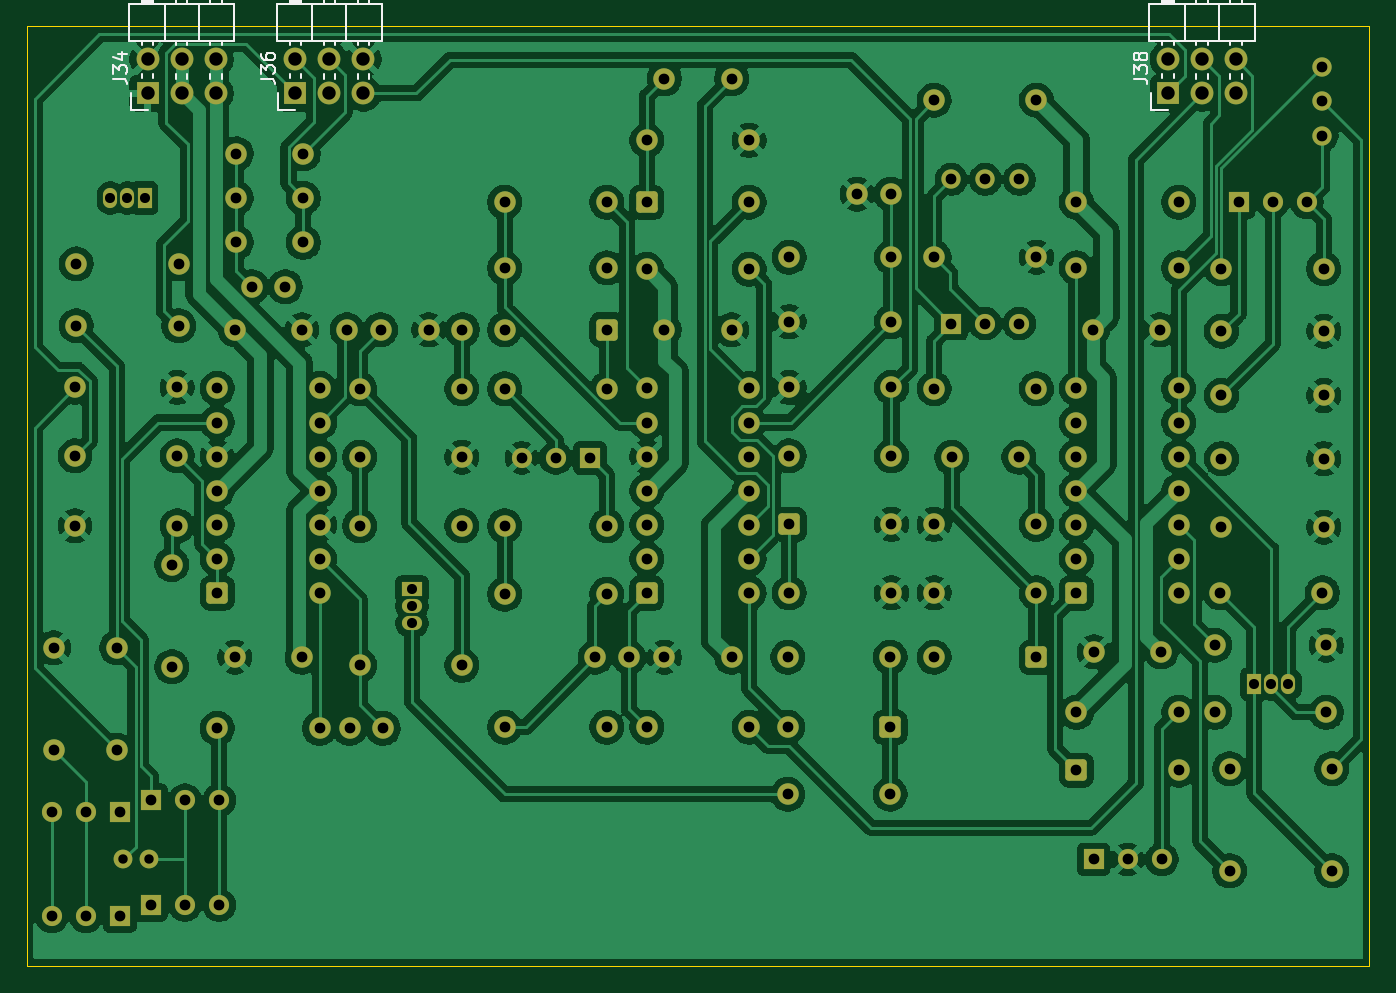
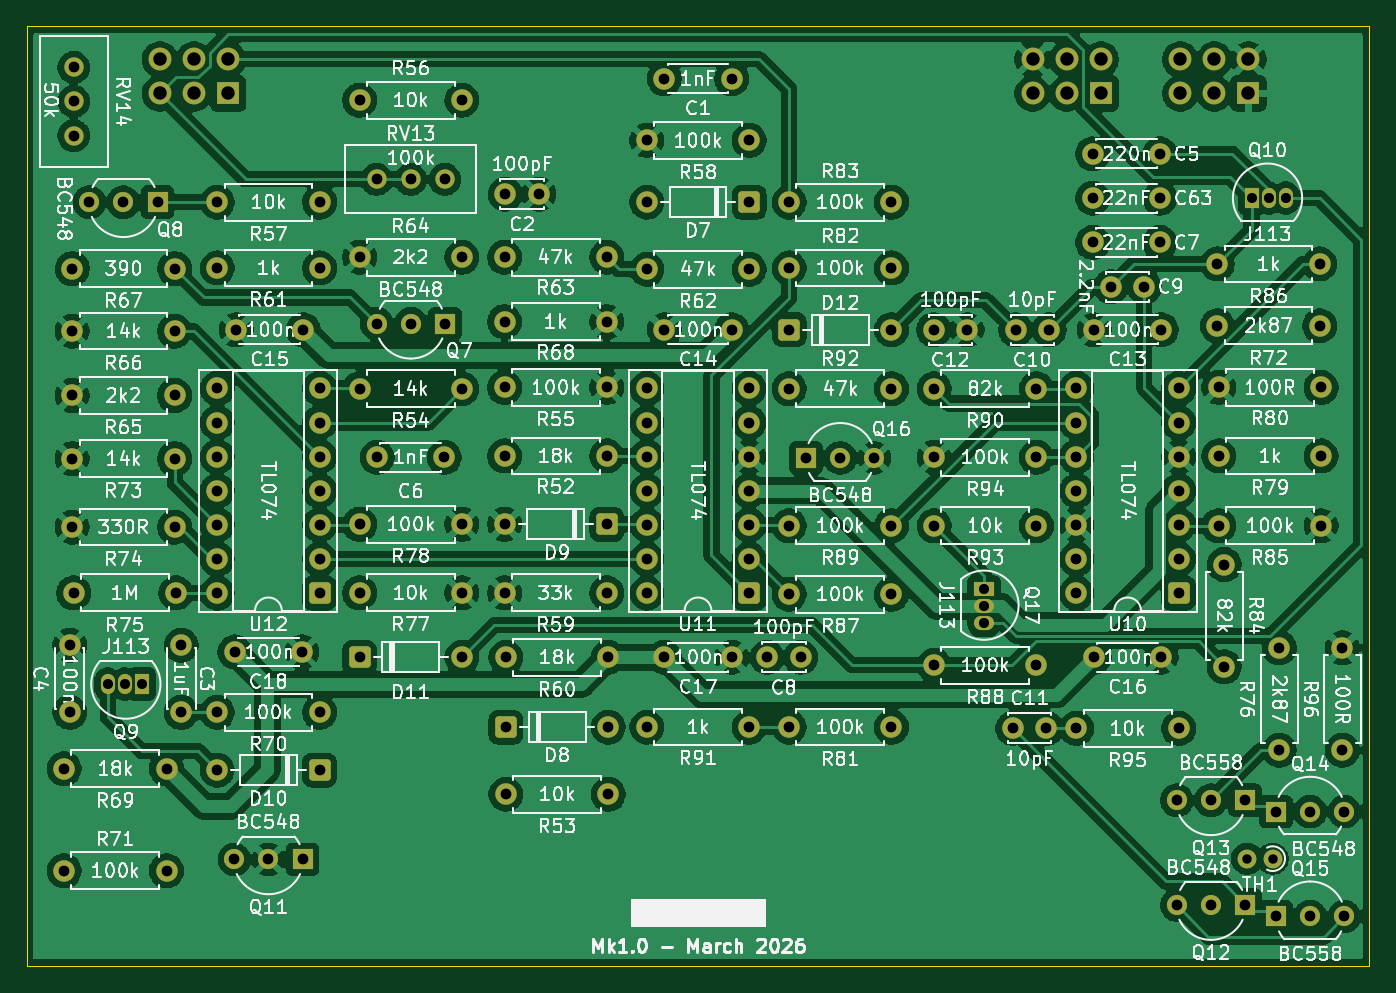
Circuit board: 11 layer files. Board 100.0 x 70.0 mm.
- bottom_copper: DMH_VCLFO_v2_PCB_Submodule-B_Cu.gbl (374945 bytes)
- bottom_mask: DMH_VCLFO_v2_PCB_Submodule-B_Mask.gbs (9308 bytes)
- paste: DMH_VCLFO_v2_PCB_Submodule-B_Paste.gbp (466 bytes)
- bottom_silk: DMH_VCLFO_v2_PCB_Submodule-B_Silkscreen.gbo (361642 bytes)
- outline: DMH_VCLFO_v2_PCB_Submodule-Edge_Cuts.gm1 (620 bytes)
- top_copper: DMH_VCLFO_v2_PCB_Submodule-F_Cu.gtl (318056 bytes)
- top_mask: DMH_VCLFO_v2_PCB_Submodule-F_Mask.gts (9308 bytes)
- paste: DMH_VCLFO_v2_PCB_Submodule-F_Paste.gtp (466 bytes)
- top_silk: DMH_VCLFO_v2_PCB_Submodule-F_Silkscreen.gto (19090 bytes)
- drill: DMH_VCLFO_v2_PCB_Submodule-NPTH.drl (269 bytes)
- drill: DMH_VCLFO_v2_PCB_Submodule-PTH.drl (3837 bytes)

=== bottom_copper: DMH_VCLFO_v2_PCB_Submodule-B_Cu.gbl (374945 bytes, source omitted) ===
=== bottom_mask: DMH_VCLFO_v2_PCB_Submodule-B_Mask.gbs (9308 bytes, source omitted) ===
=== paste: DMH_VCLFO_v2_PCB_Submodule-B_Paste.gbp ===
%TF.GenerationSoftware,KiCad,Pcbnew,9.0.7*%
%TF.CreationDate,2026-02-21T19:27:00+01:00*%
%TF.ProjectId,DMH_VCLFO_v2_PCB_Submodule,444d485f-5643-44c4-964f-5f76325f5043,1*%
%TF.SameCoordinates,Original*%
%TF.FileFunction,Paste,Bot*%
%TF.FilePolarity,Positive*%
%FSLAX46Y46*%
G04 Gerber Fmt 4.6, Leading zero omitted, Abs format (unit mm)*
G04 Created by KiCad (PCBNEW 9.0.7) date 2026-02-21 19:27:00*
%MOMM*%
%LPD*%
G01*
G04 APERTURE LIST*
G04 APERTURE END LIST*
M02*

=== bottom_silk: DMH_VCLFO_v2_PCB_Submodule-B_Silkscreen.gbo (361642 bytes, source omitted) ===
=== outline: DMH_VCLFO_v2_PCB_Submodule-Edge_Cuts.gm1 ===
%TF.GenerationSoftware,KiCad,Pcbnew,9.0.7*%
%TF.CreationDate,2026-02-21T19:27:00+01:00*%
%TF.ProjectId,DMH_VCLFO_v2_PCB_Submodule,444d485f-5643-44c4-964f-5f76325f5043,1*%
%TF.SameCoordinates,Original*%
%TF.FileFunction,Profile,NP*%
%FSLAX46Y46*%
G04 Gerber Fmt 4.6, Leading zero omitted, Abs format (unit mm)*
G04 Created by KiCad (PCBNEW 9.0.7) date 2026-02-21 19:27:00*
%MOMM*%
%LPD*%
G01*
G04 APERTURE LIST*
%TA.AperFunction,Profile*%
%ADD10C,0.050000*%
%TD*%
G04 APERTURE END LIST*
D10*
X50000000Y-30000000D02*
X150000000Y-30000000D01*
X150000000Y-100000000D01*
X50000000Y-100000000D01*
X50000000Y-30000000D01*
M02*

=== top_copper: DMH_VCLFO_v2_PCB_Submodule-F_Cu.gtl (318056 bytes, source omitted) ===
=== top_mask: DMH_VCLFO_v2_PCB_Submodule-F_Mask.gts (9308 bytes, source omitted) ===
=== paste: DMH_VCLFO_v2_PCB_Submodule-F_Paste.gtp ===
%TF.GenerationSoftware,KiCad,Pcbnew,9.0.7*%
%TF.CreationDate,2026-02-21T19:26:59+01:00*%
%TF.ProjectId,DMH_VCLFO_v2_PCB_Submodule,444d485f-5643-44c4-964f-5f76325f5043,1*%
%TF.SameCoordinates,Original*%
%TF.FileFunction,Paste,Top*%
%TF.FilePolarity,Positive*%
%FSLAX46Y46*%
G04 Gerber Fmt 4.6, Leading zero omitted, Abs format (unit mm)*
G04 Created by KiCad (PCBNEW 9.0.7) date 2026-02-21 19:26:59*
%MOMM*%
%LPD*%
G01*
G04 APERTURE LIST*
G04 APERTURE END LIST*
M02*

=== top_silk: DMH_VCLFO_v2_PCB_Submodule-F_Silkscreen.gto (19090 bytes, source omitted) ===
=== drill: DMH_VCLFO_v2_PCB_Submodule-NPTH.drl ===
M48
; DRILL file {KiCad 9.0.7} date 2026-02-21T19:27:05+0100
; FORMAT={-:-/ absolute / metric / decimal}
; #@! TF.CreationDate,2026-02-21T19:27:05+01:00
; #@! TF.GenerationSoftware,Kicad,Pcbnew,9.0.7
; #@! TF.FileFunction,NonPlated,1,2,NPTH
FMAT,2
METRIC
%
G90
G05
M30

=== drill: DMH_VCLFO_v2_PCB_Submodule-PTH.drl ===
M48
; DRILL file {KiCad 9.0.7} date 2026-02-21T19:27:05+0100
; FORMAT={-:-/ absolute / metric / decimal}
; #@! TF.CreationDate,2026-02-21T19:27:05+01:00
; #@! TF.GenerationSoftware,Kicad,Pcbnew,9.0.7
; #@! TF.FileFunction,Plated,1,2,PTH
FMAT,2
METRIC
; #@! TA.AperFunction,Plated,PTH,ComponentDrill
T1C0.700
; #@! TA.AperFunction,Plated,PTH,ComponentDrill
T2C0.750
; #@! TA.AperFunction,Plated,PTH,ComponentDrill
T3C0.800
; #@! TA.AperFunction,Plated,PTH,ComponentDrill
T4C1.000
%
G90
G05
T1
X57.195Y-92.0
X59.095Y-92.0
T2
X56.23Y-42.8
X57.5Y-42.8
X58.77Y-42.8
X78.7Y-71.93
X78.7Y-73.2
X78.7Y-74.47
X141.43Y-79.0
X142.7Y-79.0
X143.97Y-79.0
T3
X51.86Y-88.5
X51.86Y-96.3
X52.0Y-76.29
X52.0Y-83.91
X53.59Y-56.9
X53.59Y-62.0
X53.59Y-67.2
X53.69Y-47.7
X53.69Y-52.3
X54.4Y-88.5
X54.4Y-96.3
X56.7Y-76.29
X56.7Y-83.91
X56.94Y-88.5
X56.94Y-96.3
X59.25Y-87.65
X59.25Y-95.45
X60.8Y-70.09
X60.8Y-77.71
X61.21Y-56.9
X61.21Y-62.0
X61.21Y-67.2
X61.31Y-47.7
X61.31Y-52.3
X61.79Y-87.65
X61.79Y-95.45
X64.19Y-56.975
X64.19Y-59.515
X64.19Y-62.055
X64.19Y-64.595
X64.19Y-67.135
X64.19Y-69.675
X64.19Y-72.215
X64.19Y-82.3
X64.33Y-87.65
X64.33Y-95.45
X65.5Y-52.6
X65.5Y-77.0
X65.6Y-39.5
X65.6Y-42.8
X65.6Y-46.1
X66.75Y-49.4
X69.25Y-49.4
X70.5Y-52.6
X70.5Y-77.0
X70.6Y-39.5
X70.6Y-42.8
X70.6Y-46.1
X71.81Y-56.975
X71.81Y-59.515
X71.81Y-62.055
X71.81Y-64.595
X71.81Y-67.135
X71.81Y-69.675
X71.81Y-72.215
X71.81Y-82.3
X73.85Y-52.6
X74.05Y-82.3
X74.79Y-57.0
X74.79Y-62.1
X74.79Y-67.2
X74.79Y-77.6
X76.35Y-52.6
X76.55Y-82.3
X79.95Y-52.6
X82.41Y-57.0
X82.41Y-62.1
X82.41Y-67.2
X82.41Y-77.6
X82.45Y-52.6
X85.59Y-43.1
X85.59Y-48.0
X85.59Y-52.6
X85.59Y-57.0
X85.59Y-67.2
X85.59Y-72.3
X85.59Y-82.2
X86.87Y-62.15
X89.41Y-62.15
X91.95Y-62.15
X92.35Y-77.0
X93.21Y-43.1
X93.21Y-48.0
X93.21Y-52.6
X93.21Y-57.0
X93.21Y-67.2
X93.21Y-72.3
X93.21Y-82.2
X94.85Y-77.0
X96.19Y-38.5
X96.19Y-43.1
X96.19Y-48.1
X96.19Y-56.975
X96.19Y-59.515
X96.19Y-62.055
X96.19Y-64.595
X96.19Y-67.135
X96.19Y-69.675
X96.19Y-72.215
X96.19Y-82.2
X97.5Y-33.9
X97.5Y-52.6
X97.5Y-77.0
X102.5Y-33.9
X102.5Y-52.6
X102.5Y-77.0
X103.81Y-38.5
X103.81Y-43.1
X103.81Y-48.1
X103.81Y-56.975
X103.81Y-59.515
X103.81Y-62.055
X103.81Y-64.595
X103.81Y-67.135
X103.81Y-69.675
X103.81Y-72.215
X103.81Y-82.2
X106.69Y-77.0
X106.69Y-82.2
X106.69Y-87.2
X106.79Y-47.2
X106.79Y-52.0
X106.79Y-56.9
X106.79Y-62.0
X106.79Y-67.1
X106.79Y-72.2
X111.85Y-42.5
X114.31Y-77.0
X114.31Y-82.2
X114.31Y-87.2
X114.35Y-42.5
X114.41Y-47.2
X114.41Y-52.0
X114.41Y-56.9
X114.41Y-62.0
X114.41Y-67.1
X114.41Y-72.2
X117.59Y-35.5
X117.59Y-47.2
X117.59Y-57.0
X117.59Y-67.1
X117.59Y-72.2
X117.59Y-77.0
X118.86Y-41.405
X118.86Y-52.15
X118.9Y-62.1
X121.4Y-41.405
X121.4Y-52.15
X123.9Y-62.1
X123.94Y-41.405
X123.94Y-52.15
X125.21Y-35.5
X125.21Y-47.2
X125.21Y-57.0
X125.21Y-67.1
X125.21Y-72.2
X125.21Y-77.0
X128.19Y-43.1
X128.19Y-48.0
X128.19Y-56.975
X128.19Y-59.515
X128.19Y-62.055
X128.19Y-64.595
X128.19Y-67.135
X128.19Y-69.675
X128.19Y-72.215
X128.19Y-81.1
X128.19Y-85.4
X129.4Y-52.6
X129.46Y-92.05
X129.5Y-76.6
X132.0Y-92.05
X134.4Y-52.6
X134.5Y-76.6
X134.54Y-92.05
X135.81Y-43.1
X135.81Y-48.0
X135.81Y-56.975
X135.81Y-59.515
X135.81Y-62.055
X135.81Y-64.595
X135.81Y-67.135
X135.81Y-69.675
X135.81Y-72.215
X135.81Y-81.1
X135.81Y-85.4
X138.5Y-76.1
X138.5Y-81.1
X138.89Y-72.2
X138.98Y-48.05
X138.99Y-52.7
X138.99Y-57.5
X138.99Y-62.2
X138.99Y-67.3
X139.59Y-85.3
X139.59Y-92.9
X140.26Y-43.1
X142.8Y-43.1
X145.34Y-43.1
X146.495Y-33.06
X146.495Y-35.6
X146.495Y-38.14
X146.51Y-72.2
X146.6Y-48.05
X146.61Y-52.7
X146.61Y-57.5
X146.61Y-62.2
X146.61Y-67.3
X146.8Y-76.1
X146.8Y-81.1
X147.21Y-85.3
X147.21Y-92.9
T4
X59.0Y-32.46
X59.0Y-35.0
X61.54Y-32.46
X61.54Y-35.0
X64.08Y-32.46
X64.08Y-35.0
X70.0Y-32.46
X70.0Y-35.0
X72.54Y-32.46
X72.54Y-35.0
X75.08Y-32.46
X75.08Y-35.0
X135.0Y-32.46
X135.0Y-35.0
X137.54Y-32.46
X137.54Y-35.0
X140.08Y-32.46
X140.08Y-35.0
M30

